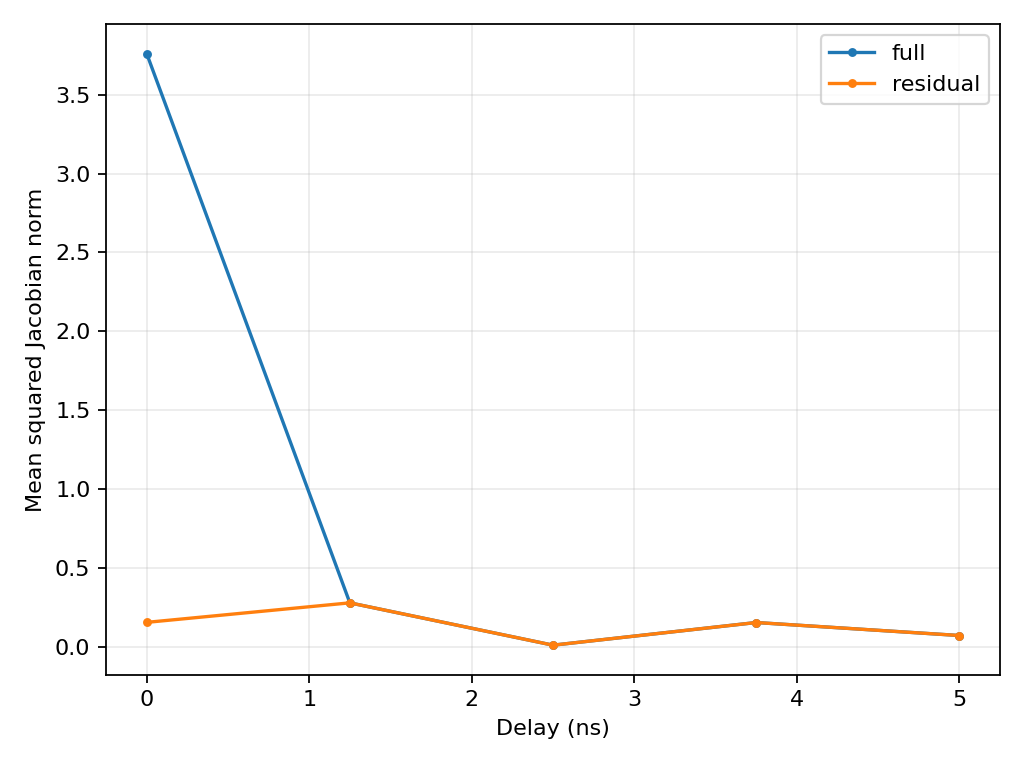

The data file committed next to this chart (first rows):
model, delay, delay_ns, mean_jacobian_frobenius_squared
residual, 0, 0.0, 0.1553
residual, 1, 1.25, 0.279
residual, 2, 2.5, 0.01069
residual, 3, 3.75, 0.1543
residual, 4, 5.0, 0.07193
full, 0, 0.0, 3.761
full, 1, 1.25, 0.279
full, 2, 2.5, 0.01069
full, 3, 3.75, 0.1543
full, 4, 5.0, 0.07193
